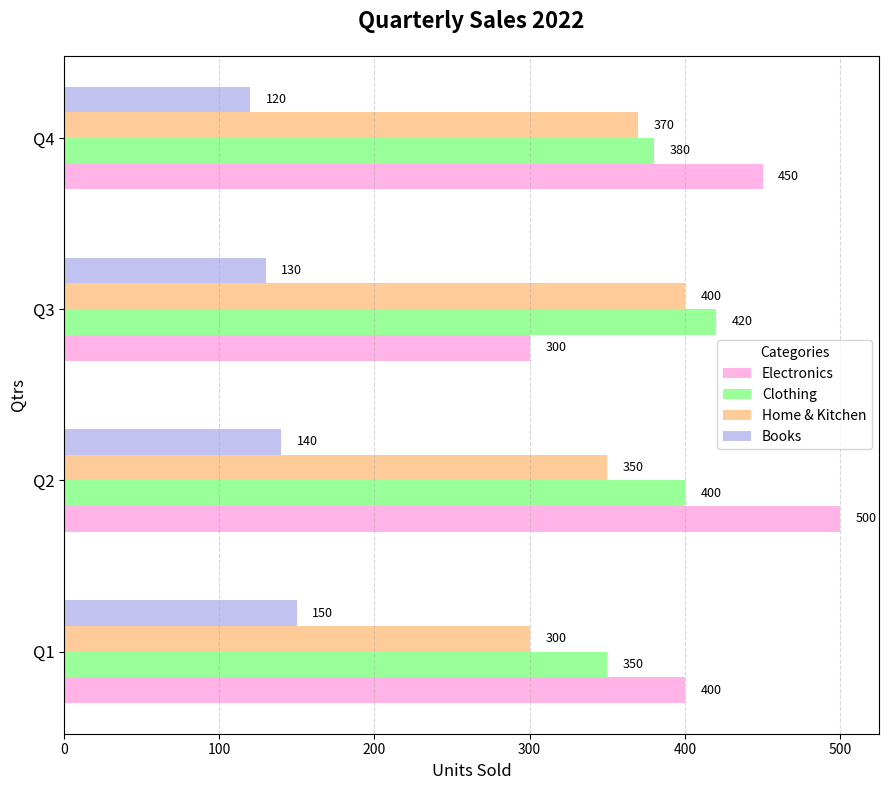

Generate this figure with matplotlib:
import matplotlib.pyplot as plt
import numpy as np

quarters = ['Q1', 'Q2', 'Q3', 'Q4']
categories = ['Electronics', 'Clothing', 'Home & Kitchen', 'Books']
sales_data = {
    'Electronics': [400, 500, 300, 450],
    'Clothing': [350, 400, 420, 380],
    'Home & Kitchen': [300, 350, 400, 370],
    'Books': [150, 140, 130, 120],
}

colors = ['#ffb3e6', '#99ff99', '#ffcc99', '#c2c2f0']

fig, ax_bar = plt.subplots(figsize=(9, 8))

y = np.arange(len(quarters))
bar_height = 0.15

for i, category in enumerate(categories):
    sales = sales_data[category]
    ax_bar.barh(y + i * bar_height, sales, bar_height, color=colors[i], label=category)

ax_bar.set_title("Quarterly Sales 2022", fontsize=16, fontweight='bold', pad=20)
ax_bar.set_ylabel("Qtrs", fontsize=12)
ax_bar.set_xlabel("Units Sold", fontsize=12)
ax_bar.set_yticks(y + bar_height * (len(categories) - 1) / 2)
ax_bar.set_yticklabels(quarters, fontsize=12)
ax_bar.legend(title="Categories", fontsize=10)
ax_bar.xaxis.grid(True, linestyle='--', alpha=0.5)

for i, category in enumerate(categories):
    for j, value in enumerate(sales_data[category]):
        if value > 0:
            ax_bar.text(value + 10, y[j] + i * bar_height, f'{value}', va='center', ha='left', fontsize=9, color='black')

plt.tight_layout()
plt.show()
